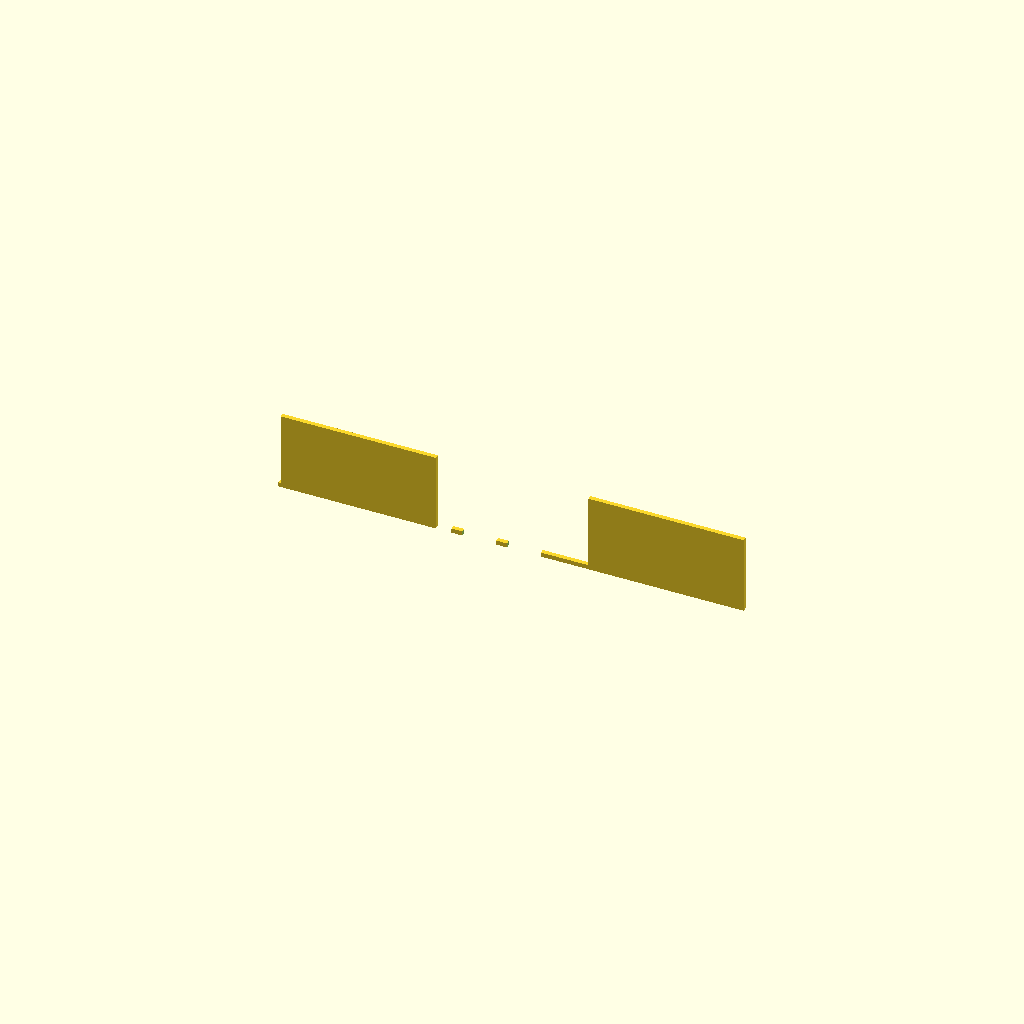
Cell 1: the model at its default parameters.
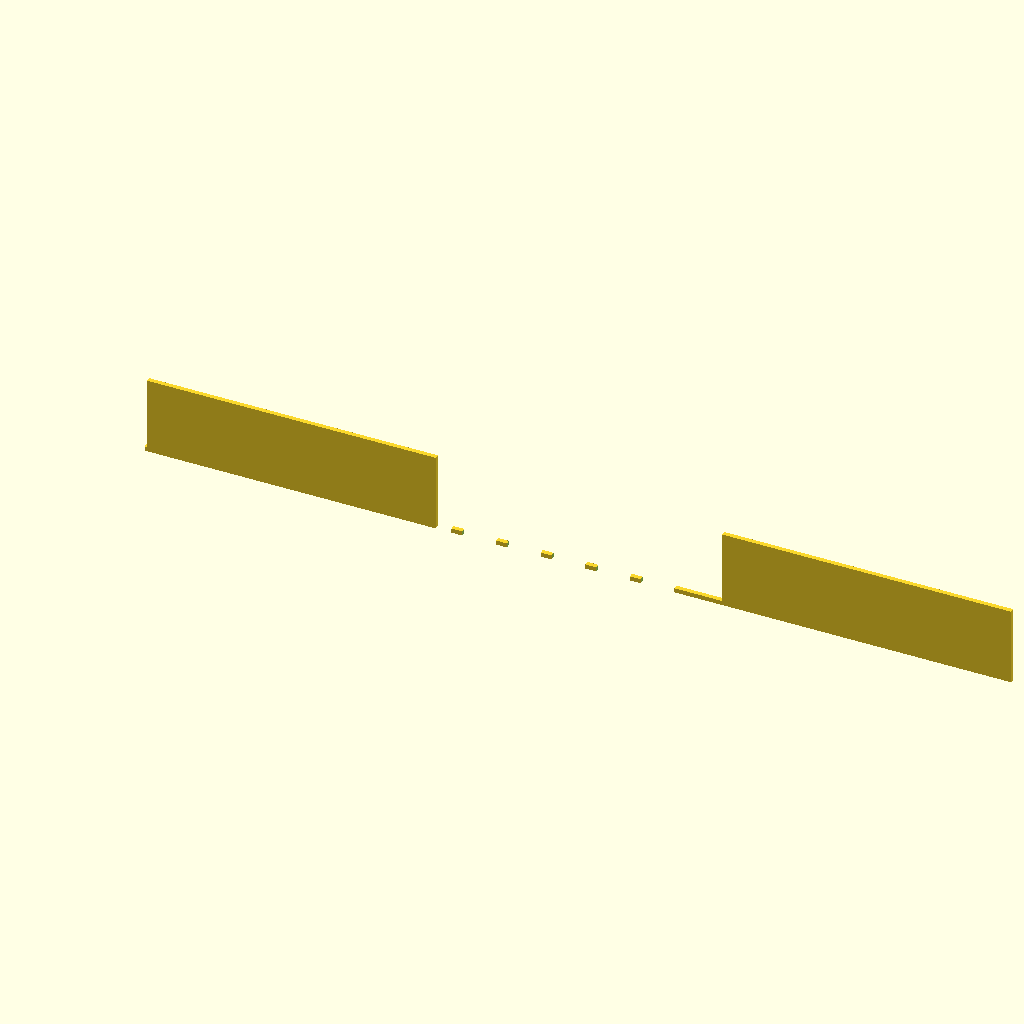
Cell 2 — cols set to 12, the other parameters unchanged.
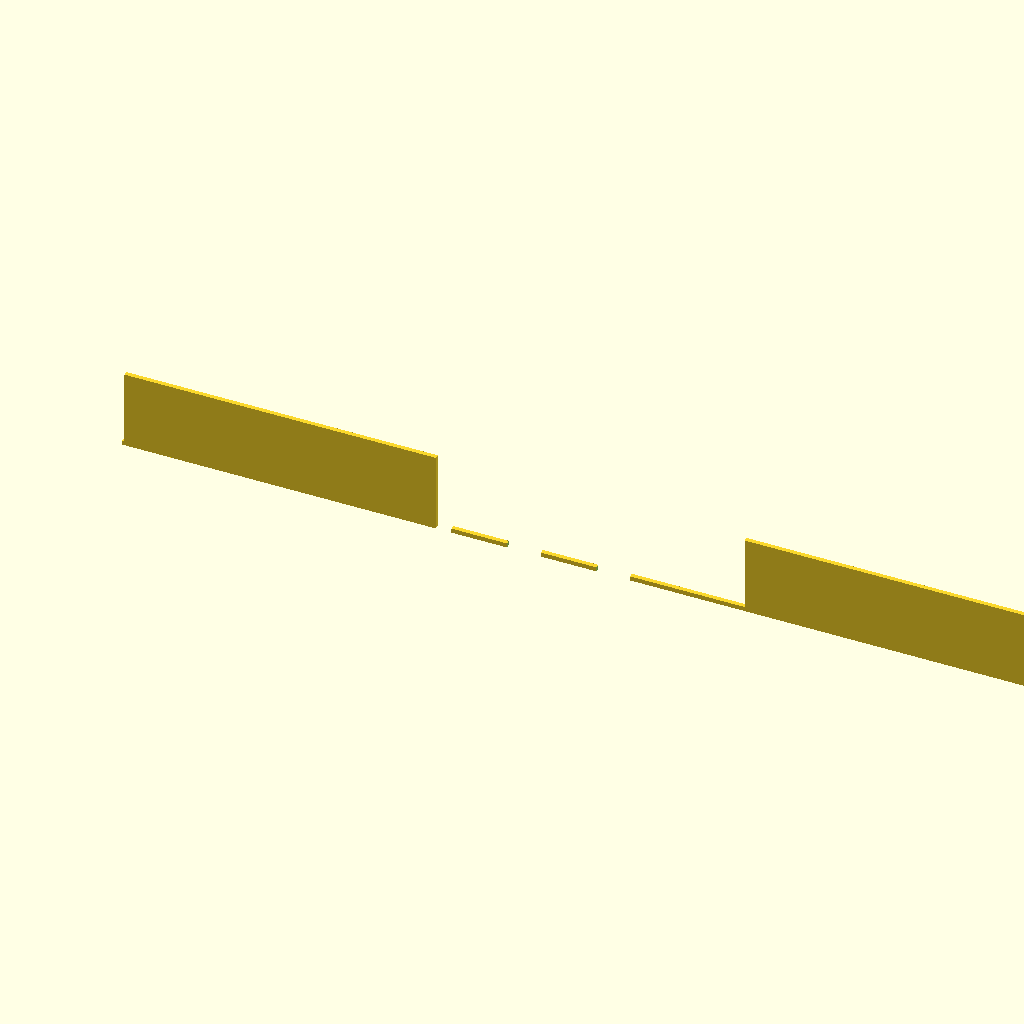
Cell 3 — pitch_x set to 80, the other parameters unchanged.
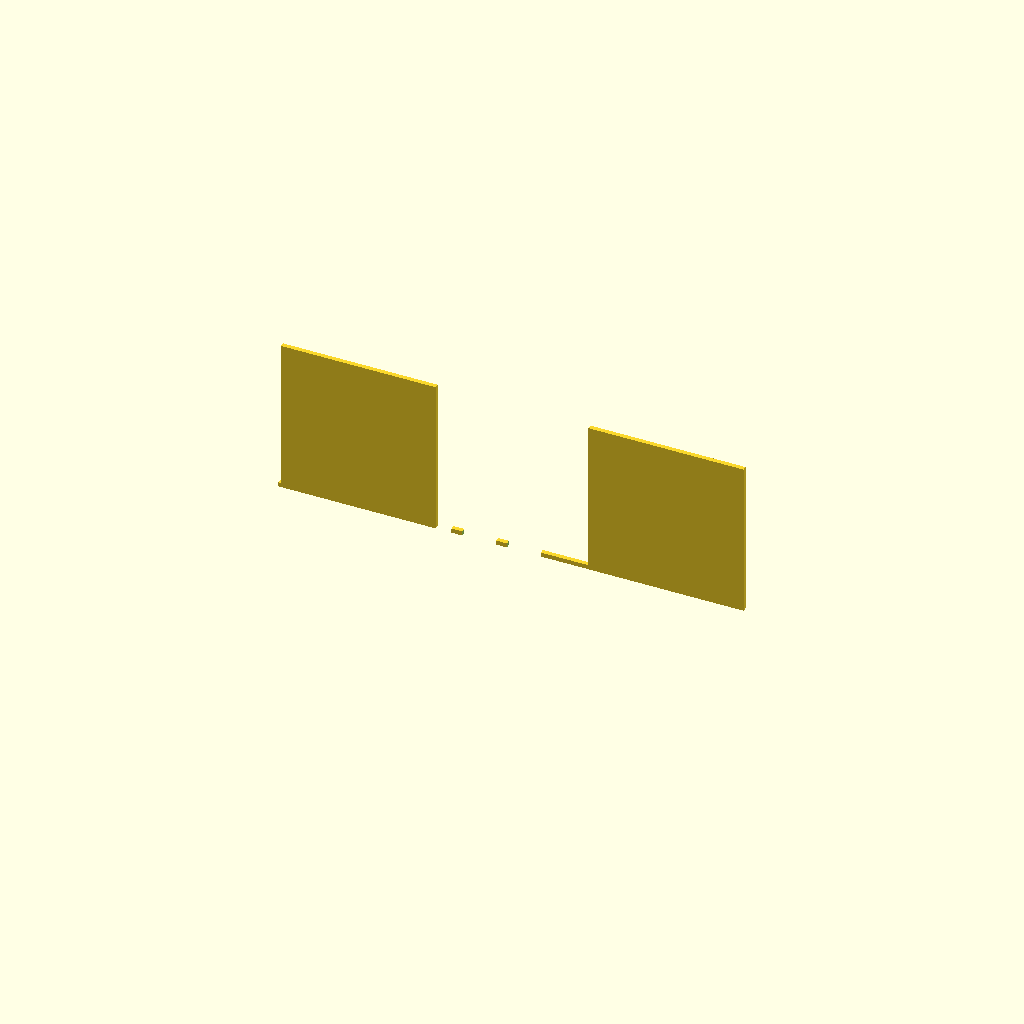
Cell 4: the same model with h = 140.
One fixed orthographic camera (rotation 55°, 0°, 25°; colour scheme Cornfield) for every cell.
OpenSCAD source file bench/results/gpu-v1-g0/code/scadcoder-v1/conical_rack_50ml_s5_a0.scad:
// Tube rack - a flat plate with a regular grid of tube holes and two solid side walls.
// The two walls rest on a surface and the tubes pass through the holes. The short ends are
// open. NOVEL general part (a generic tube rack, not any one labware item).
//

cols   = 6;
pitch_x = 40;
pitch_y = 40;
layer  = 4;
h      = 70;
d      = 30.5;

$fn = 48;

plate_w = cols * pitch_x + 2 * (pitch_x / 2);   // centre-to-centre grid, one tube radius clear of the edge
plate_t = layer;

difference() {
    translate([-plate_w / 2, -plate_t / 2, 0]) cube([plate_w, plate_t, layer]);
    for (i = [-cols / 2 : 1 : cols / 2 - 1])
        for (j = [-1 : 1])
            translate([i * pitch_x, j * pitch_y, -1]) cylinder(h = layer + 2, d = d);
}

for (wall = [-1, 1])
    translate([wall * (plate_w / 2 - 2), -plate_t / 2, 0]) cube([plate_w / 2 - 1, plate_t, h]);
Customizer parameters (derived from the source; name, type, default, range or options):
cols: number, default 6
pitch_x: number, default 40
pitch_y: number, default 40
layer: number, default 4
h: number, default 70
d: number, default 30.5
